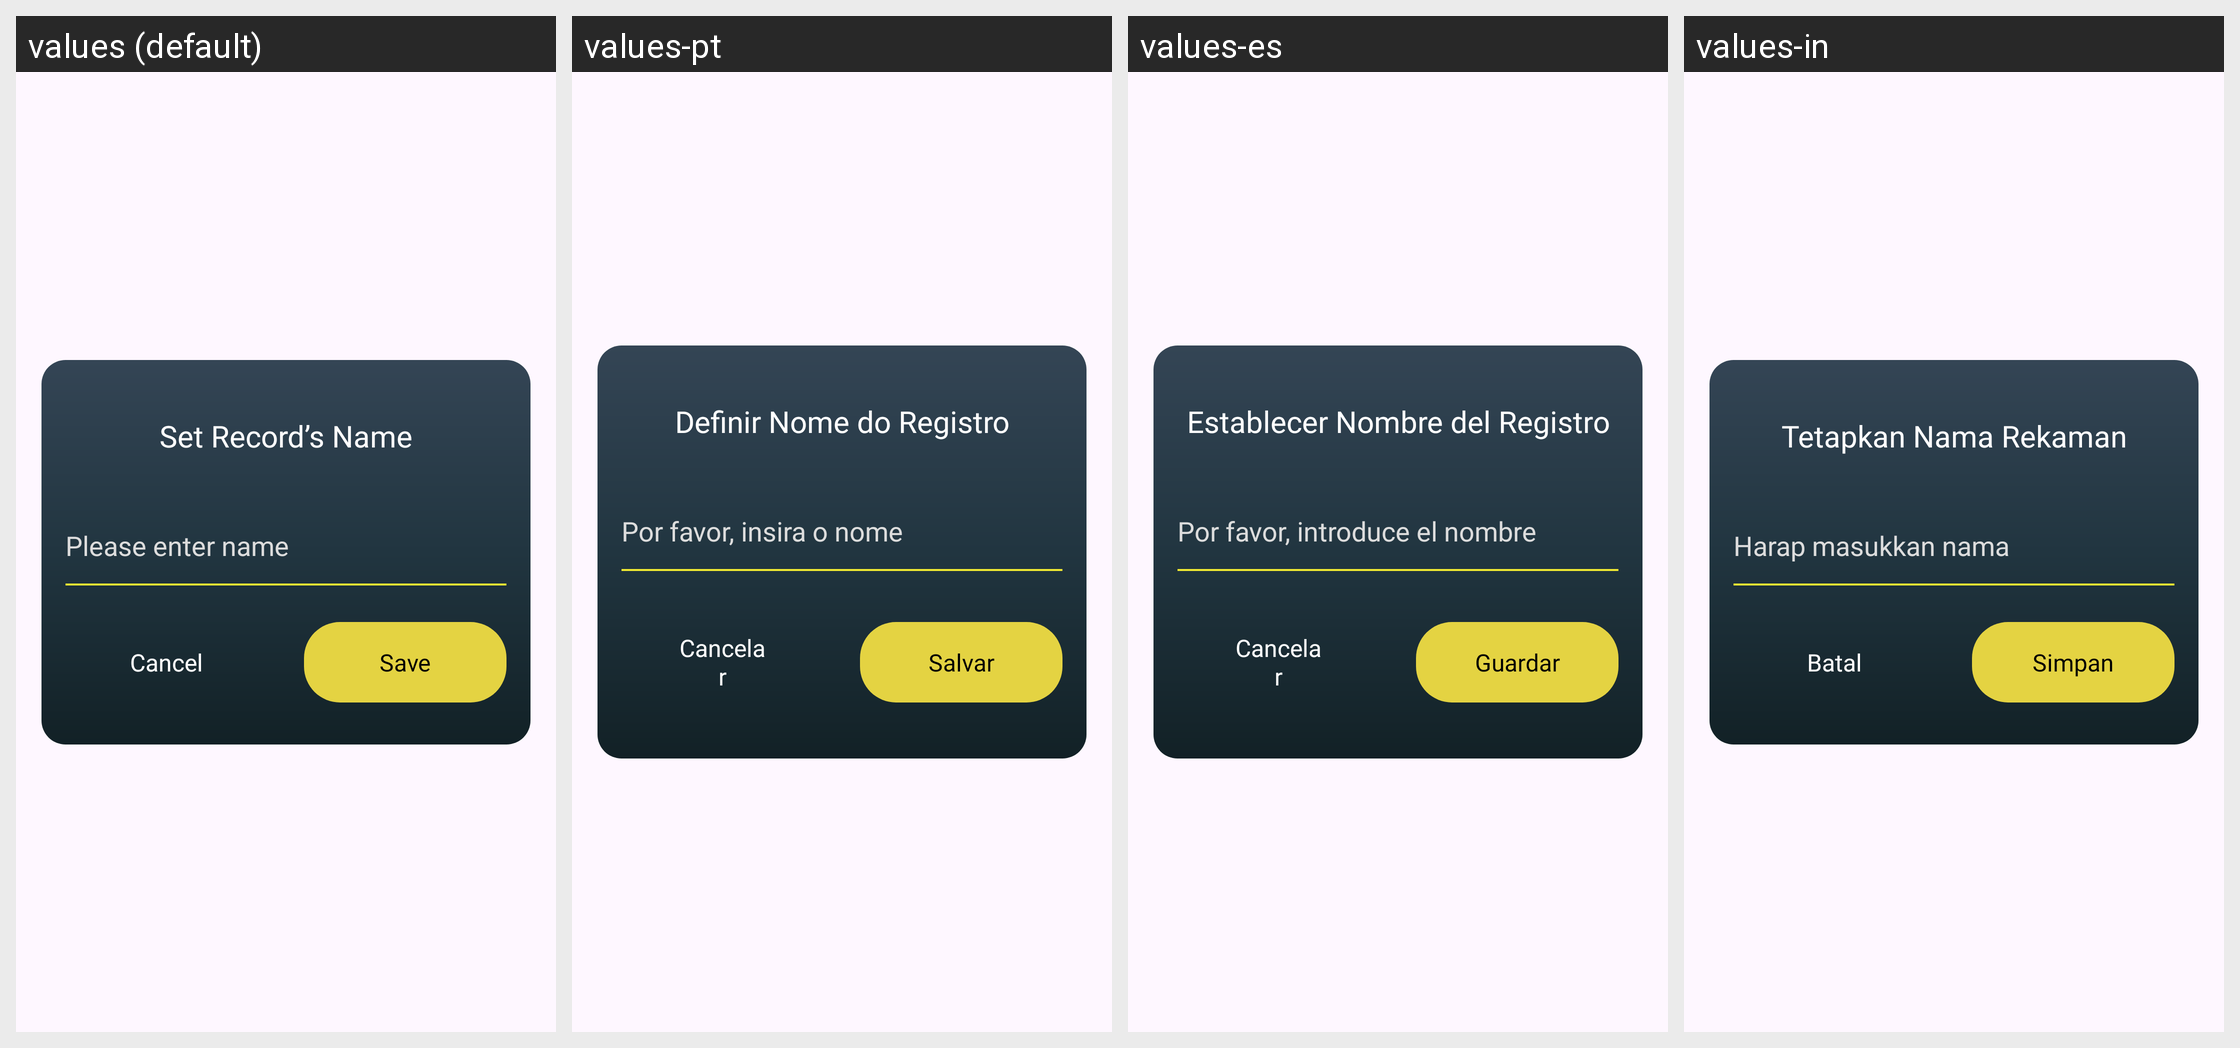

This grid shows one Android layout under several languages. Give, for every string resource on the screen, its name, the default text and each shown locale's text.
Android screen res/layout/dialog_set_name_record.xml rendered under 4 locales, left to right: values (default), values-pt, values-es, values-in. Device: Nexus 5 (rendered at 1080×1920; each locale shown at half size, 540×960, under a caption strip naming it); theme Theme.Exe01.
Other locales in the repository, not shown: values-de, values-fr, values-hi, values-zh.
Strings drawn on this screen, with the default value and each locale's value (text and hints the layout hard-codes, and strings that could not be matched under every locale, appear in the picture but are not listed):

set_record_s_name
  values: Set Record’s Name
  values-pt: Definir Nome do Registro
  values-es: Establecer Nombre del Registro
  values-in: Tetapkan Nama Rekaman

please_enter_name
  values: Please enter name
  values-pt: Por favor, insira o nome
  values-es: Por favor, introduce el nombre
  values-in: Harap masukkan nama

cancel
  values: Cancel
  values-pt: Cancelar
  values-es: Cancelar
  values-in: Batal

save
  values: Save
  values-pt: Salvar
  values-es: Guardar
  values-in: Simpan
